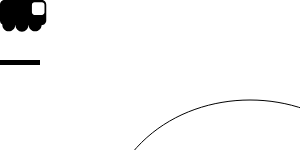
t = 0.00 s
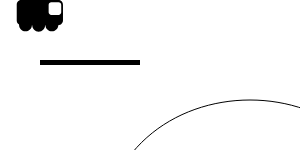
t = 0.50 s
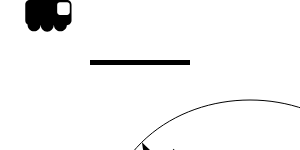
t = 0.75 s
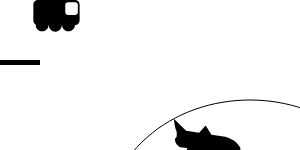
t = 1.00 s
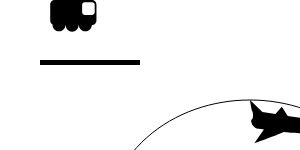
t = 1.50 s
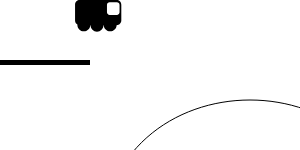
t = 2.25 s

The animated SVG that drew these frames (rendered in a browser with its animation timeline set to each time). Animation: 3 SMIL elements (animate=1,animateMotion=2); one cycle of 3.00 s, repeats indefinitely.

<!-- Loading Svg -->
<!-- Created by lquattro -->
<!-- Thank you for the documentations : w3.org (W3C) and developer.mozilla.org (MDN) -->
<svg version="1.1" xmlns="http://www.w3.org/2000/svg" xmlns:xlink="http://www.w3.org/1999/xlink">
   <!-- Path half-Circle, used as a reference for the rotation object
   Delete stroke : if you don't want to see circle or set stroke-width to 0 -->
	<path id="path4" d="M100,250 C 100,50 400,50 400,250" fill="none" stroke="black" stroke-width="1"/>

   <!-- Path line, used as a reference for the rotation object -->
	<path id="path5" d="M0,0 C 100,0 100,0 100,0"/>

   <!-- Animate loading truck -->
	<path id="path2" d="m 4.6755006,0.00268083 c -2.5953744,0 -4.67013895,2.09212547 -4.67013895,4.68749997 l 0,15.8159722 c 0,1.743487 0.93785226,3.25555 2.34375005,4.0625 -0.00546,0.108751 -0.017361,0.219755 -0.017361,0.329861 0,3.557591 2.9007434,6.440973 6.4583335,6.440973 3.4593629,0 6.2703899,-2.724279 6.4236109,-6.145834 l 0.295139,0 c 0,3.55759 2.883382,6.440973 6.440972,6.440973 3.55759,0 6.458334,-2.883383 6.458334,-6.440973 l 0.295139,0 c 0.153231,3.421546 2.964254,6.145834 6.423611,6.145834 3.459357,0 6.287742,-2.724288 6.440972,-6.145834 2.595375,0 4.6875,-2.092126 4.6875,-4.6875 l 0,-15.8159722 c 0,-2.5953745 -2.092125,-4.68749997 -4.6875,-4.68749997 l -36.8923614,0 z m 29.8784724,2.34374997 7.309028,0 c 1.459897,0 2.638889,1.1789915 2.638889,2.6388889 l 0,7.3090283 c 0,1.459897 -1.178992,2.638889 -2.638889,2.638889 l -7.309028,0 c -1.459898,0 -2.638889,-1.178992 -2.638889,-2.638889 l 0,-7.3090283 c 0,-1.4598974 1.178991,-2.6388889 2.638889,-2.6388889 z">
		<animateMotion attributeType="XML"
			 dur="3s"
			 repeatCount="indefinite"
			 rotation="auto">
			<mpath xlink:href="#path5"/>
		</animateMotion>
	</path>

   <!-- Animate loading plane -->
	<path id="path2" d="m 0.04441417,0.04742574 c -8.72e-5,-8.7e-5 1.03694573,8.78842136 2.12499993,11.06250026 1.148148,2.399677 0.807474,4.50564 0.71875,5.625 -0.088725,1.119361 0.096748,1.104746 -0.9375,2.5 -0.6806363,0.918213 -1.23686183,1.500452 -0.375,3.75 0.784148,2.046707 1.459272,3.126458 3.5625,4.65625 1.6841139,1.224948 4.4881019,1.023636 8.7812509,1.78125 l -9.8125009,13.96875 c 0,0 23.6890859,-8.628331 29.7500009,-11.40625 6.060915,0.757614 14.90625,1.1875 14.90625,1.1875 0,0 21.24432,2.441914 17.4375,-4.71875 -5.295096,-9.960122 -18.15625,-11 -18.15625,-11 l -10.3125,-1.5625 -5.90625,-9.1562499 -6.46875,7.3124999 -12.96875,-1.96875 C 8.153019,8.1711001 4.2498231,3.9832821 0.04441417,0.04742574 z">
		<animateMotion attributeType="XML"
			 dur="3s"
			 repeatCount="indefinite"
			 rotation="auto">
			<mpath xlink:href="#path4"/>
		</animateMotion>
	</path>

   <!-- Animate loading bar -->
	<rect x="10" y="60" width="100" height="5">
        <animate attributeType="XML"
                 attributeName="x"
                 from="-60" to="140"
                 dur="1s"
                 repeatCount="indefinite"/>
    </rect>
</svg>